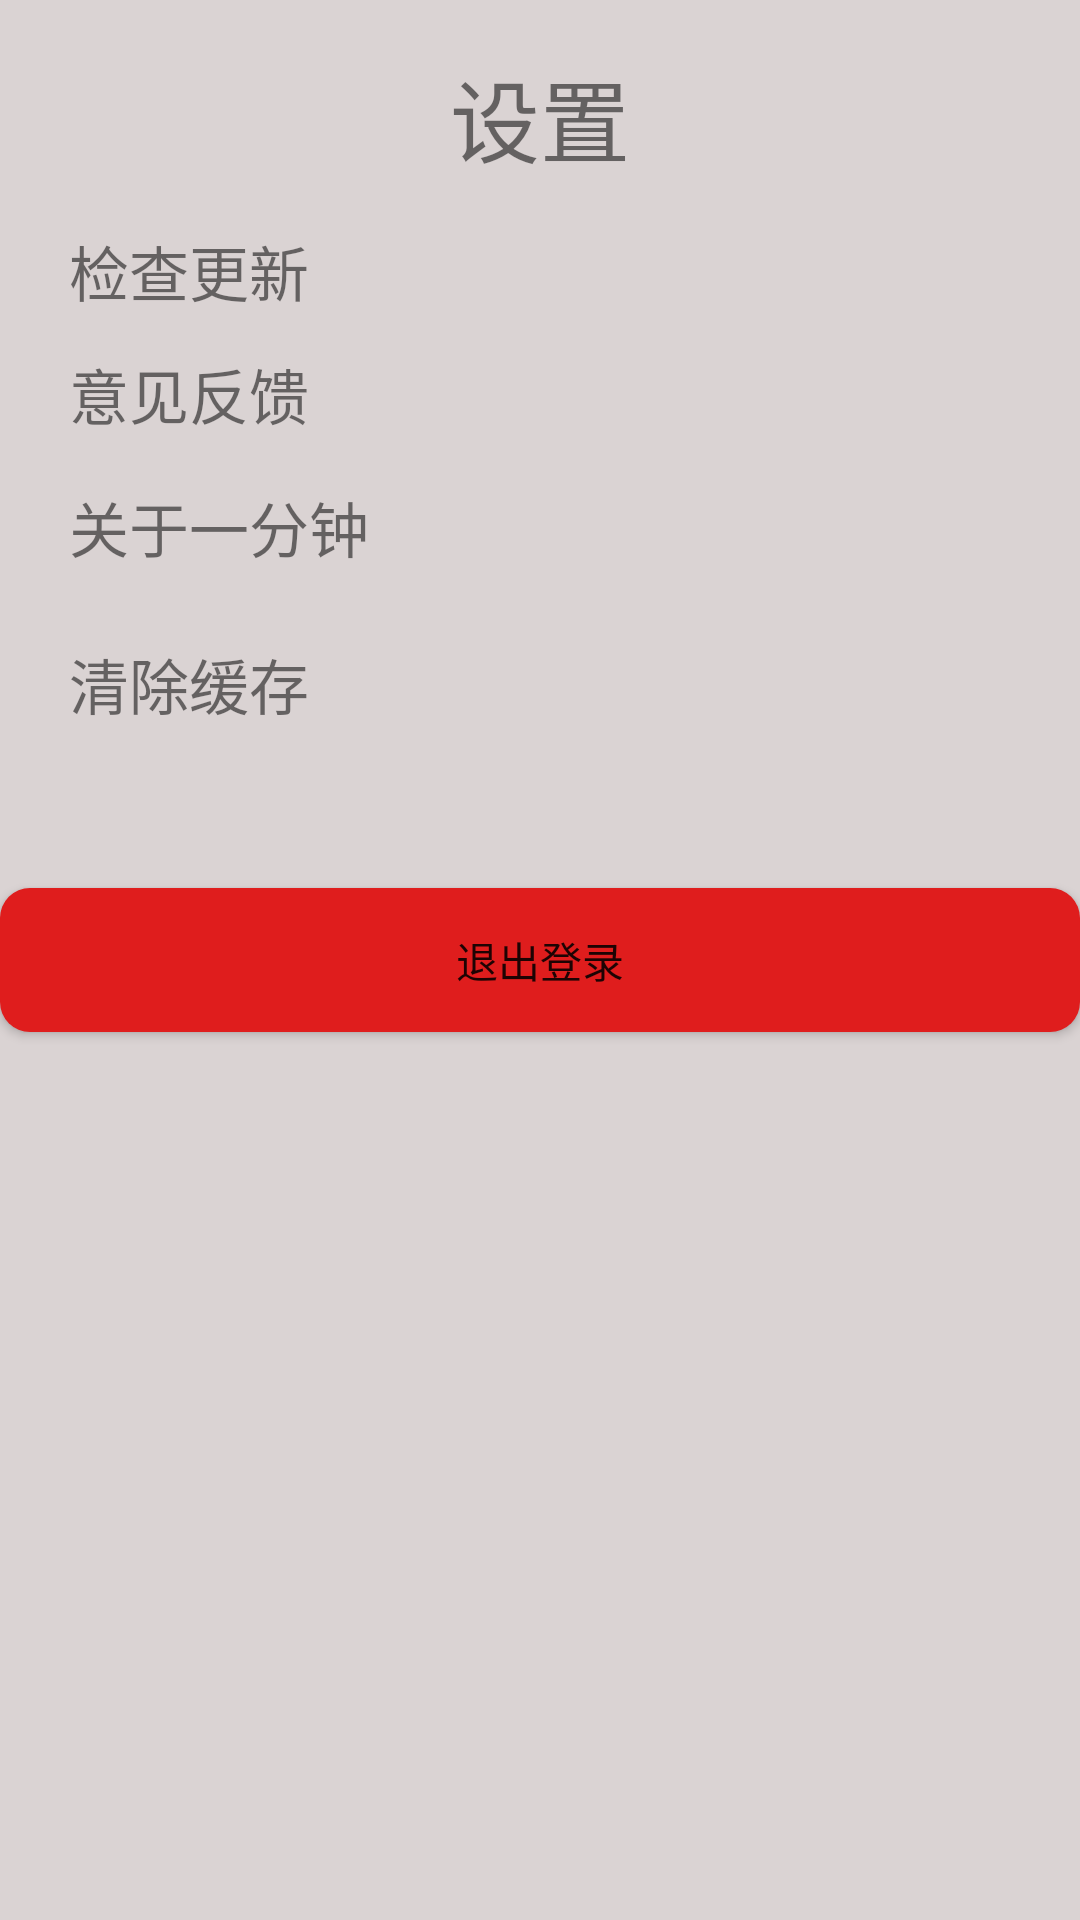

Write the Android layout XML for this screen, with the resource values it uses.
<!-- AndroidManifest.xml: application theme AppTheme.NoActionBar -->
<!-- res/layout/activity_seeting.xml -->
<?xml version="1.0" encoding="utf-8"?>
<RelativeLayout xmlns:android="http://schemas.android.com/apk/res/android"
    xmlns:app="http://schemas.android.com/apk/res-auto"
    xmlns:tools="http://schemas.android.com/tools"
    android:layout_width="match_parent"
    android:layout_height="match_parent"
    tools:context="com.example.asus.onequickly.view.activity.SeetingActivity"
    android:background="#dad3d3"

    >

     <ImageView
         android:layout_width="30dp"
         android:layout_height="30dp"
         android:layout_alignParentStart="true"

         android:layout_alignParentTop="true"
         android:layout_marginStart="23dp"
         android:layout_marginTop="17dp"
         android:src="@mipmap/rawback"
         android:id="@+id/imageView" />

     <TextView

         android:layout_width="wrap_content"
         android:layout_height="wrap_content"

         android:layout_alignTop="@+id/imageView"
         android:layout_centerHorizontal="true"
         android:text="@string/set"
         android:textSize="30sp"
         android:id="@+id/textView2" />


     <TextView

         android:layout_width="wrap_content"
         android:layout_height="wrap_content"

         android:layout_alignStart="@+id/textView5"
         android:layout_below="@+id/textView2"
         android:layout_marginTop="15dp"
         android:text="检查更新"
         android:textSize="20sp" />

     <TextView
         android:layout_width="wrap_content"
         android:layout_height="wrap_content"
         android:layout_alignStart="@+id/imageView"
         android:layout_below="@+id/textView2"
         android:layout_marginTop="56dp"
         android:text="意见反馈"
         android:textSize="20sp"
         android:id="@+id/textView5" />

     <TextView
         android:id="@+id/textView4"
         android:layout_width="wrap_content"

         android:layout_height="wrap_content"
         android:layout_alignStart="@+id/textView5"
         android:layout_below="@+id/textView5"
         android:layout_marginTop="15dp"
         android:text="关于一分钟"
         android:textSize="20sp" />


     <TextView
         android:layout_width="wrap_content"
         android:layout_height="wrap_content"

         android:layout_alignStart="@+id/textView4"
         android:layout_below="@+id/textView4"
         android:layout_marginTop="23dp"
         android:text="清除缓存"
         android:textSize="20sp" />






     <Button
         android:id="@+id/exitlong"
         android:layout_width="match_parent"
         android:layout_height="wrap_content"
         android:text="退出登录"
         android:background="@drawable/editlogin"
         android:layout_centerInParent="true"

         />


</RelativeLayout>
<!-- resources referenced by this layout -->
<resources>
  <!-- drawable editlogin (drawable) -->
  <?xml version="1.0" encoding="utf-8"?>
  <shape xmlns:android="http://schemas.android.com/apk/res/android">
      <corners android:radius="10dp"/>
      <solid android:color="#df1d1d"/>
  
  
  </shape>
  <string name="set">设置</string>
  <style name="AppTheme.NoActionBar">
          <item name="windowActionBar">false</item>
          <item name="windowNoTitle">true</item>
      </style>
</resources>
